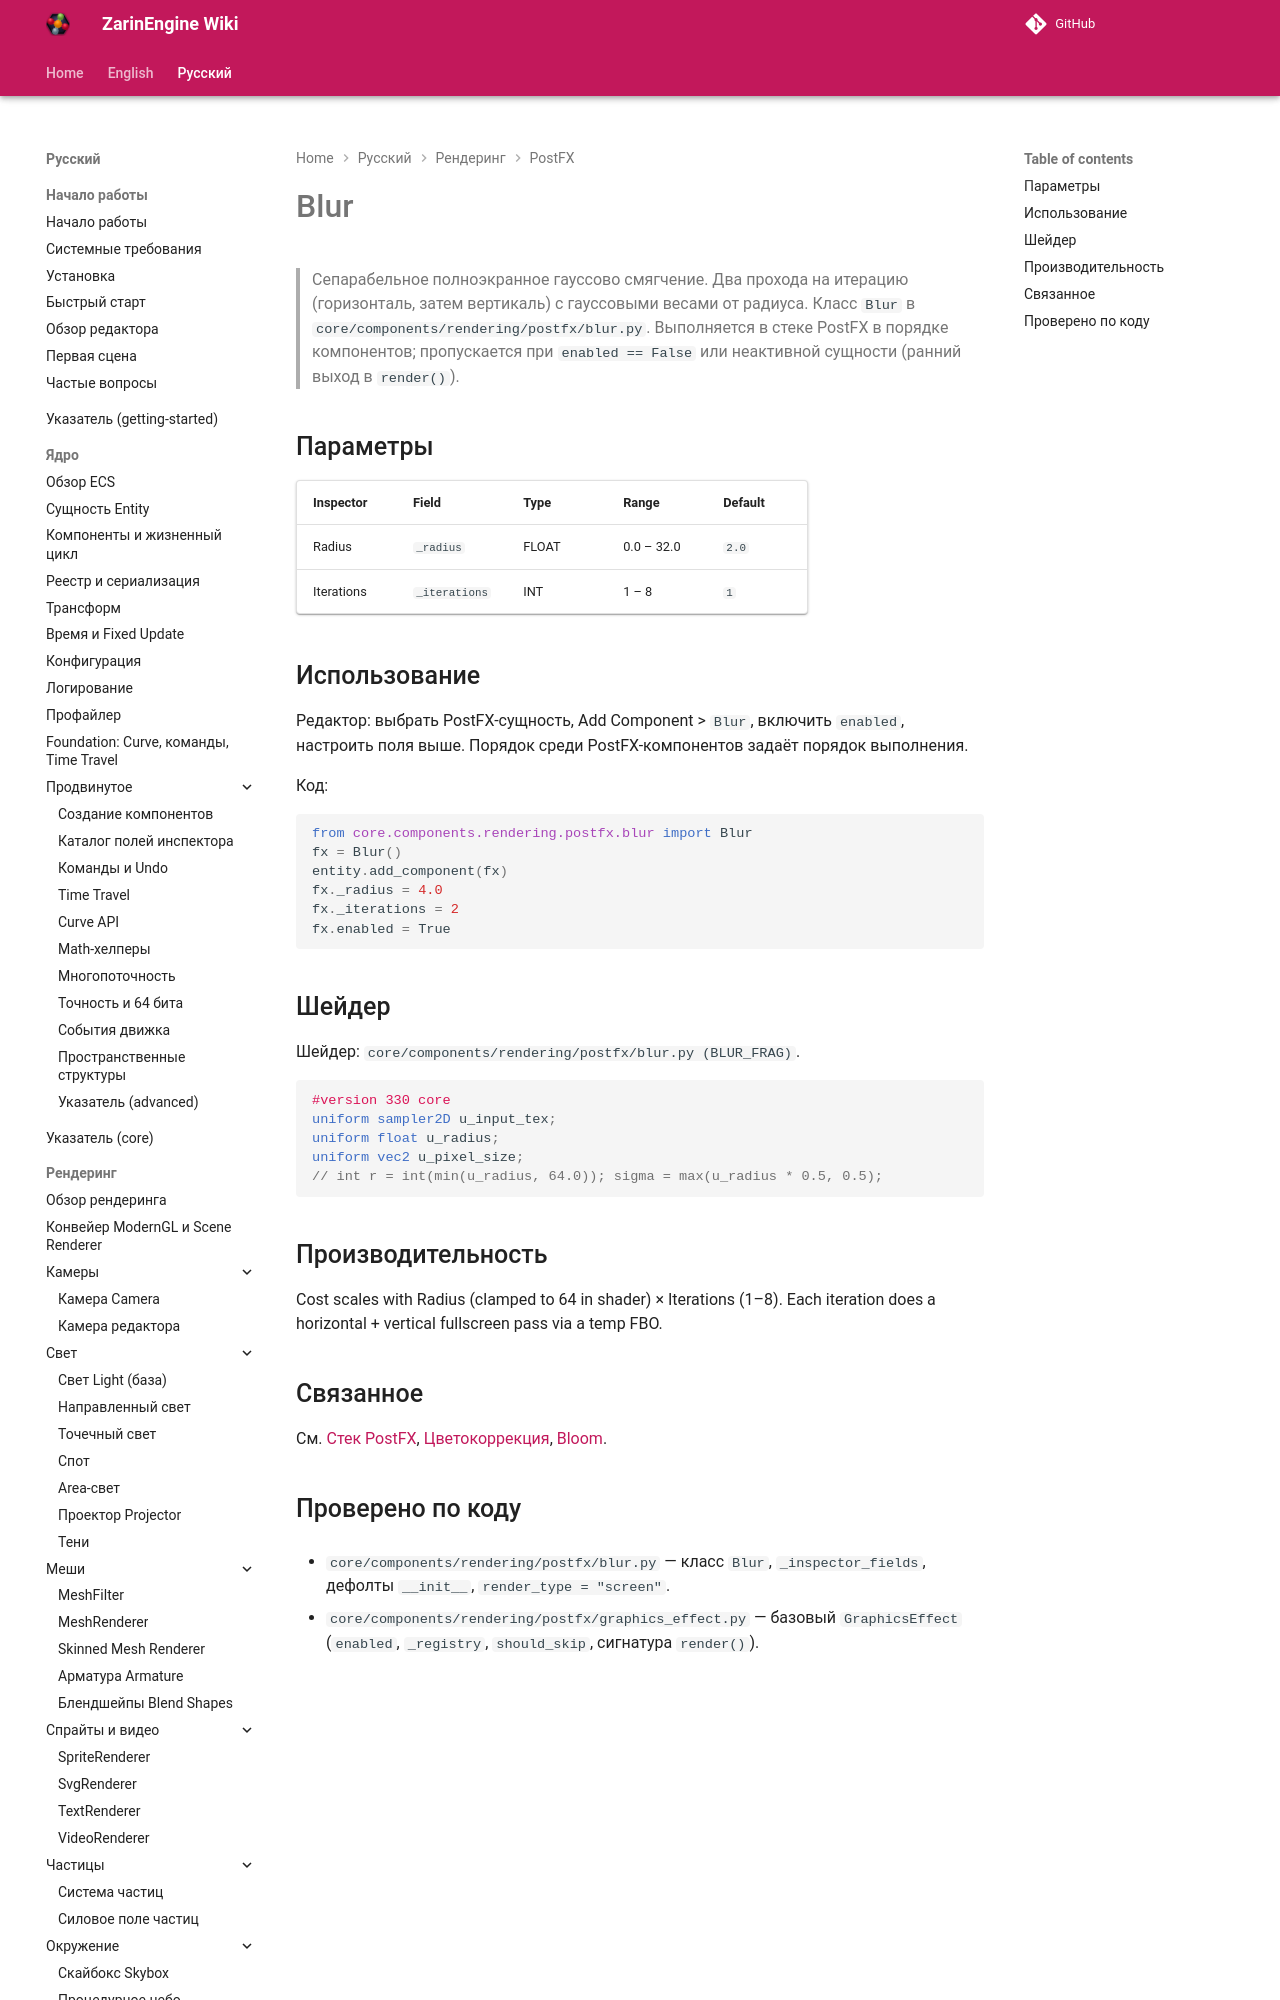

repository: EgorKonstrukt/ZarinEngineWiki · page: ru/rendering/postfx/blur/index.html · generator: mkdocs

# Blur

> Сепарабельное полноэкранное гауссово смягчение. Два прохода на итерацию (горизонталь, затем вертикаль) с гауссовыми весами от радиуса. Класс `Blur` в `core/components/rendering/postfx/blur.py`. Выполняется в стеке PostFX в порядке компонентов; пропускается при `enabled == False` или неактивной сущности (ранний выход в `
